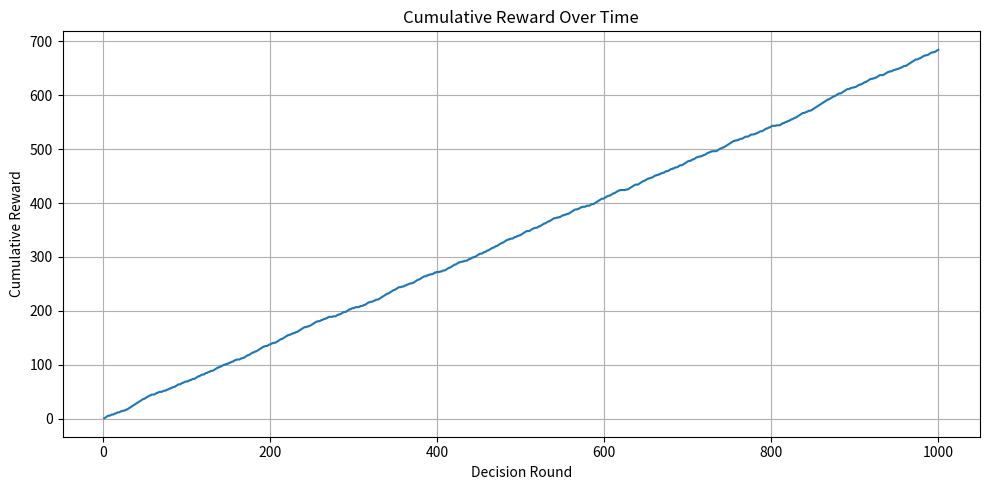
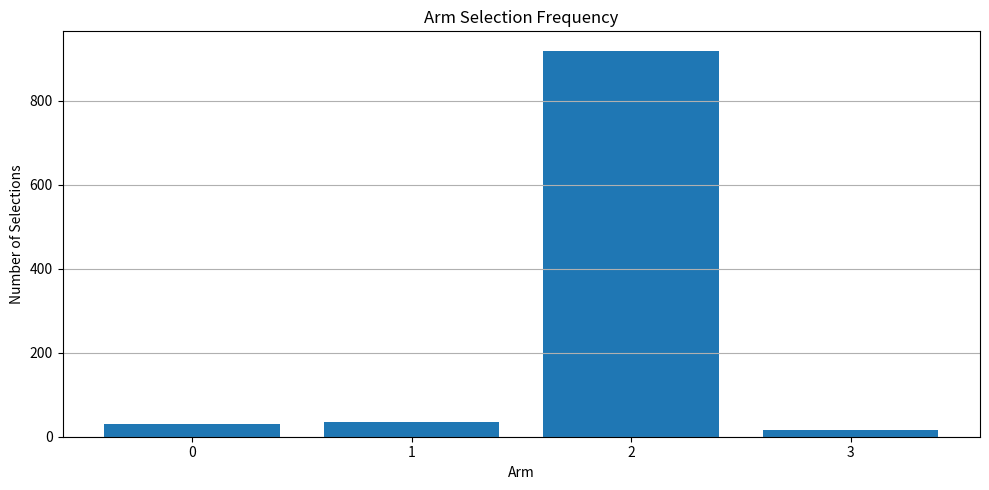
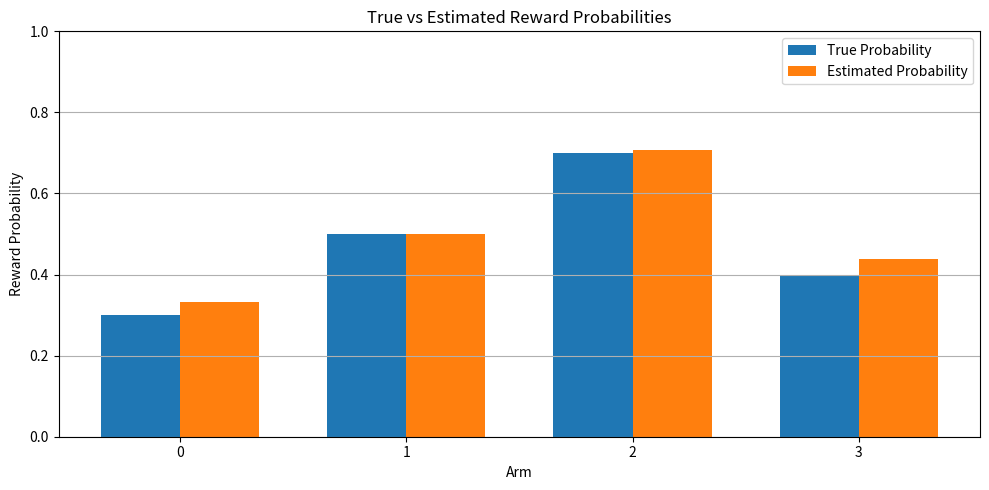

Recreate these plots in Python, in order.
import numpy as np
import matplotlib.pyplot as plt


class MultiArmedBandit:
    """Epsilon-greedy multi-armed bandit for sequential decision analytics."""

    def __init__(self, n_arms, epsilon=0.1, seed=None):
        if n_arms <= 0:
            raise ValueError("n_arms must be a positive integer.")
        if not 0.0 <= epsilon <= 1.0:
            raise ValueError("epsilon must be between 0 and 1.")

        self.n_arms = n_arms
        self.epsilon = epsilon
        self.counts = np.zeros(n_arms, dtype=int)
        self.value_estimates = np.zeros(n_arms, dtype=float)
        self.rng = np.random.default_rng(seed)

    def select_arm(self):
        """Select an arm using an epsilon-greedy policy."""
        if self.rng.random() < self.epsilon:
            return int(self.rng.integers(self.n_arms))

        # Random tie-breaking avoids a systematic preference for lower-index arms
        # when multiple arms currently have the same estimated value.
        best_value = np.max(self.value_estimates)
        best_arms = np.flatnonzero(np.isclose(self.value_estimates, best_value))
        return int(self.rng.choice(best_arms))

    def update(self, arm, reward):
        """Update the sample-mean reward estimate for the selected arm."""
        if arm < 0 or arm >= self.n_arms:
            raise IndexError("arm index is out of range.")

        self.counts[arm] += 1
        n = self.counts[arm]

        # Incremental sample-mean update:
        # Q_n = Q_(n-1) + (R_n - Q_(n-1)) / n
        self.value_estimates[arm] += (
            reward - self.value_estimates[arm]
        ) / n


def simulate_bandit(
    true_probabilities,
    n_rounds=1000,
    epsilon=0.1,
    seed=42,
):
    """Simulate an epsilon-greedy multi-armed bandit process."""
    true_probabilities = np.asarray(true_probabilities, dtype=float)

    if true_probabilities.ndim != 1 or len(true_probabilities) == 0:
        raise ValueError("true_probabilities must be a non-empty 1D sequence.")
    if np.any((true_probabilities < 0.0) | (true_probabilities > 1.0)):
        raise ValueError("All reward probabilities must be between 0 and 1.")
    if n_rounds <= 0:
        raise ValueError("n_rounds must be a positive integer.")

    # Separate random generators keep the policy and environment reproducible
    # while preserving a clear conceptual distinction between decision-making
    # and stochastic feedback from the environment.
    policy_rng_seed = seed
    environment_rng = np.random.default_rng(None if seed is None else seed + 1)

    bandit = MultiArmedBandit(
        n_arms=len(true_probabilities),
        epsilon=epsilon,
        seed=policy_rng_seed,
    )

    cumulative_rewards = np.zeros(n_rounds, dtype=int)
    selected_arms = np.zeros(n_rounds, dtype=int)
    rewards = np.zeros(n_rounds, dtype=int)

    total_reward = 0

    for t in range(n_rounds):
        # 1. Decision: choose an action using current estimates.
        chosen_arm = bandit.select_arm()

        # 2. Observation: receive stochastic feedback from the environment.
        reward = environment_rng.binomial(1, true_probabilities[chosen_arm])

        # 3. Learning: update information for subsequent decisions.
        bandit.update(chosen_arm, reward)

        total_reward += reward
        selected_arms[t] = chosen_arm
        rewards[t] = reward
        cumulative_rewards[t] = total_reward

    return bandit, cumulative_rewards, selected_arms, rewards


def plot_results(
    bandit,
    cumulative_rewards,
    selected_arms,
    true_probabilities,
):
    """Visualize cumulative performance, decisions, and learned estimates."""
    true_probabilities = np.asarray(true_probabilities, dtype=float)
    arms = np.arange(len(true_probabilities))

    plt.figure(figsize=(10, 5))
    plt.plot(np.arange(1, len(cumulative_rewards) + 1), cumulative_rewards)
    plt.title("Cumulative Reward Over Time")
    plt.xlabel("Decision Round")
    plt.ylabel("Cumulative Reward")
    plt.grid(True)
    plt.tight_layout()
    plt.show()

    selection_counts = np.bincount(
        selected_arms,
        minlength=len(true_probabilities),
    )

    plt.figure(figsize=(10, 5))
    plt.bar(arms, selection_counts)
    plt.title("Arm Selection Frequency")
    plt.xlabel("Arm")
    plt.ylabel("Number of Selections")
    plt.xticks(arms)
    plt.grid(axis="y")
    plt.tight_layout()
    plt.show()

    width = 0.35

    plt.figure(figsize=(10, 5))
    plt.bar(
        arms - width / 2,
        true_probabilities,
        width,
        label="True Probability",
    )
    plt.bar(
        arms + width / 2,
        bandit.value_estimates,
        width,
        label="Estimated Probability",
    )
    plt.title("True vs Estimated Reward Probabilities")
    plt.xlabel("Arm")
    plt.ylabel("Reward Probability")
    plt.xticks(arms)
    plt.ylim(0, 1)
    plt.legend()
    plt.grid(axis="y")
    plt.tight_layout()
    plt.show()


def main():
    true_probabilities = [0.3, 0.5, 0.7, 0.4]
    n_rounds = 1000
    epsilon = 0.1
    seed = 42

    bandit, cumulative_rewards, selected_arms, rewards = simulate_bandit(
        true_probabilities=true_probabilities,
        n_rounds=n_rounds,
        epsilon=epsilon,
        seed=seed,
    )

    plot_results(
        bandit=bandit,
        cumulative_rewards=cumulative_rewards,
        selected_arms=selected_arms,
        true_probabilities=true_probabilities,
    )

    print(f"Total reward: {cumulative_rewards[-1]}")
    print(
        "Estimated reward probabilities:",
        np.round(bandit.value_estimates, 3),
    )
    print("Arm selection counts:", bandit.counts)
    print(f"Observed average reward: {rewards.mean():.3f}")


if __name__ == "__main__":
    main()
